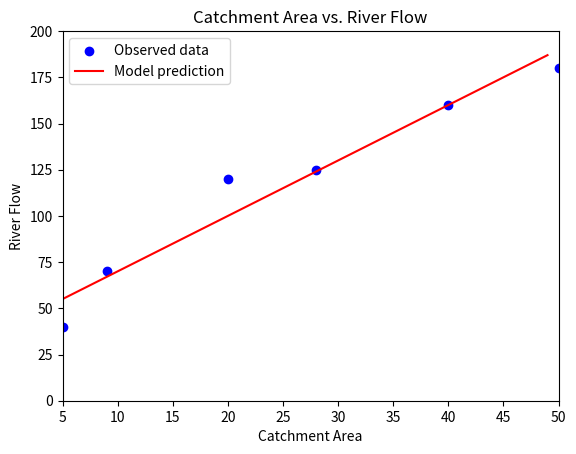

The matplotlib source for this figure: (Note: this script raises an exception after producing the figure.)
import numpy as np
import matplotlib.pyplot as plt

def area_flow(observed_area, observed_flow, a, b, x_min = 5, x_max = 50):
    """
    This function model the relationship between catchment area and river flow as linear (flow = a * area + b)
    
    Args:
        observed_area (np.array): Array of observed catchment areas.
        observed_flow (np.array): Array of observed river flow values.
        a,b (float): Model parameters 
    
    Returns:
        error(float): mean squared error between the observed data and the model result.
    """
    
    # Plot observed data (dots)
    plt.scatter(observed_area, observed_flow, color='blue', label='Observed data')
    
    # Plot model results (line)
    plt.plot(np.arange(x_min,x_max), a * np.arange(x_min,x_max) + b, color='red', label='Model prediction')
    
    # Add labels and legend
    plt.xlabel('Catchment Area')
    plt.ylabel('River Flow')
    plt.title('Catchment Area vs. River Flow')
    plt.xlim(x_min,x_max)
    plt.ylim(0,200)
    plt.legend()
    plt.show()
    
    # Calculate mean squared error (optional)
    predicted_flow = a * observed_area + b # Calculate the model-predicted flow based on the model function and parameters
    error = np.mean((observed_flow - predicted_flow) ** 2)
    print(f"Mean Squared Error: {int(error)}")
    

# Example data
observed_area = np.array([5, 9, 20, 28, 40, 50])
observed_flow = np.array([40,70, 120, 125, 160, 180])

# Define model parameters (a, b)
a = 3
b = 40

# Plot the model and data, and calculate error
error = area_flow(observed_area, observed_flow, a ,b)

from ipywidgets import interact, fixed # library to create an interactive plots using 'interact'
# 'fixed()' is used to fix the values of observed_area and observed_flow

interact(area_flow, # The function to be called interactively
         # Pass the observed_area array as a fixed argument
         observed_area=fixed(observed_area),observed_flow=fixed(observed_flow),
         # Create slider for each parameter (min value, max value, step size) 
         a=(0,5,0.1), b=(0,100,1), x_min = (0,20), x_max = (30,70))

def area_flow_alt(observed_area, observed_flow, a, b, x_min = 5, x_max = 50):
    """
    This function model the relationship between catchment area and river flow as a power-law (flow = a * area ** b)
    
    Args:
        observed_area (np.array): Array of observed catchment areas.
        observed_flow (np.array): Array of observed river flow values.
        a,b (float): Model parameters 
    
    Returns:
        error(float): mean squared error between the observed data and the model result.
    """
    
    # Plot observed data (dots)
    plt.scatter(observed_area, observed_flow, color='blue', label='Observed data')
    
    # Plot model results (line)
    plt.plot(np.arange(x_min,x_max), a * np.arange(x_min,x_max) ** b, color='red', label='Model prediction')
    
    # Add labels and legend
    plt.xlabel('Catchment Area')
    plt.ylabel('River Flow')
    plt.title('Catchment Area vs. River Flow')
    plt.xlim(x_min,x_max)
    plt.ylim(0,200)
    plt.legend()
    plt.show()
    
    # Calculate mean squared error (optional)
    predicted_flow = a * observed_area ** b # Calculate the model-predicted flow based on the model function and parameters
    error = np.mean((observed_flow - predicted_flow) ** 2)
    print(f"Mean Squared Error: {int(error)}")
    
    return error

# Define model parameters (a, b)
a = 25
b = 0.50

# Plot the model and data, and calculate error
error = area_flow_alt(observed_area, observed_flow, a ,b)

interact(area_flow_alt,observed_area=fixed(observed_area),observed_flow=fixed(observed_flow),
        a=(0,50), b=(0.3,0.6,0.01), x_min = (0,20), x_max = (30,70))
